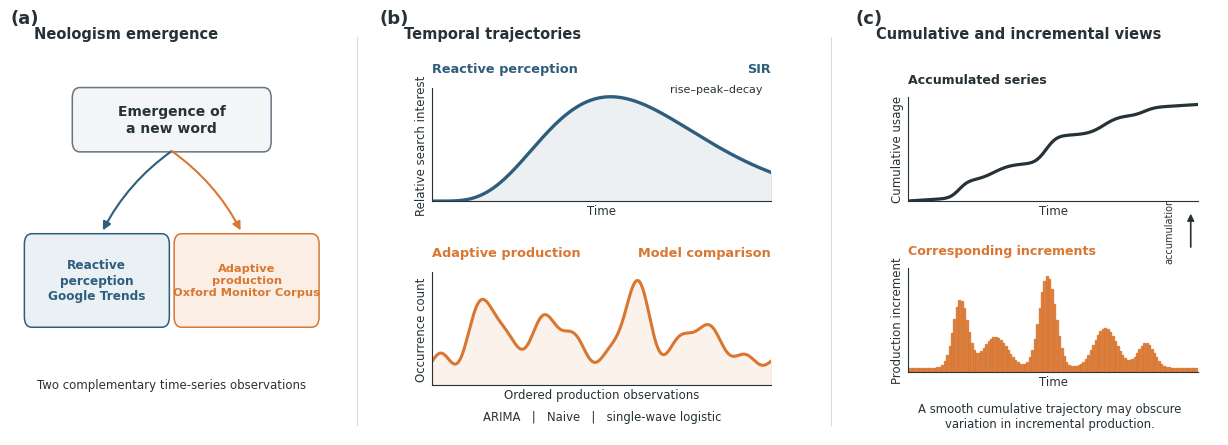

This figure's Python source:
#!/usr/bin/env python3
"""
Figure 1 layout prototype for the neologism manuscript.

IMPORTANT
---------
This script creates a deterministic schematic from basic vector elements.
For submission to a journal that prohibits AI-created graphics, treat the
output as an internal layout prototype and reconstruct the final figure in
PowerPoint, Illustrator, Inkscape, or another non-generative drawing tool.

The script writes:
    figure1_layout_prototype.png
    figure1_layout_prototype.pdf
    figure1_layout_prototype.svg

Compatible with Python 3.7+, NumPy, and Matplotlib.
"""

import numpy as np
import matplotlib.pyplot as plt
from matplotlib.patches import FancyBboxPatch, FancyArrowPatch


# ---------------------------------------------------------------------------
# Global style
# ---------------------------------------------------------------------------
BLUE = "#2F5D7C"
ORANGE = "#D97732"
DARK = "#263238"
MID_GREY = "#6B7280"
LIGHT_GREY = "#D7DCE0"
PALE_BLUE = "#EAF1F5"
PALE_ORANGE = "#FAEEE5"
PALE_GREY = "#F4F5F6"


def set_style():
    """Apply a clean journal-style appearance."""
    plt.rcParams.update({
        "font.family": "sans-serif",
        "font.sans-serif": ["Arial", "Helvetica", "DejaVu Sans"],
        "font.size": 9,
        "axes.titlesize": 10,
        "axes.labelsize": 8.5,
        "xtick.labelsize": 7.5,
        "ytick.labelsize": 7.5,
        "axes.linewidth": 0.8,
        "pdf.fonttype": 42,
        "ps.fonttype": 42,
        "svg.fonttype": "none",
        "savefig.facecolor": "white",
    })


def rounded_box(ax, xy, width, height, text, facecolor, edgecolor,
                fontsize=9, fontweight="normal", textcolor=DARK,
                radius=0.025, linewidth=1.1):
    """Draw a rounded text box in axes coordinates."""
    x, y = xy
    box = FancyBboxPatch(
        (x, y), width, height,
        boxstyle="round,pad=0.012,rounding_size={}".format(radius),
        transform=ax.transAxes,
        facecolor=facecolor,
        edgecolor=edgecolor,
        linewidth=linewidth,
        clip_on=False,
    )
    ax.add_patch(box)
    ax.text(
        x + width / 2.0,
        y + height / 2.0,
        text,
        transform=ax.transAxes,
        ha="center",
        va="center",
        fontsize=fontsize,
        fontweight=fontweight,
        color=textcolor,
        linespacing=1.25,
    )
    return box


def arrow(ax, start, end, color=DARK, linewidth=1.5,
          mutation_scale=12, connectionstyle="arc3,rad=0.0"):
    """Draw an arrow in axes coordinates."""
    arr = FancyArrowPatch(
        start,
        end,
        transform=ax.transAxes,
        arrowstyle="-|>",
        mutation_scale=mutation_scale,
        linewidth=linewidth,
        color=color,
        connectionstyle=connectionstyle,
        shrinkA=0,
        shrinkB=0,
        clip_on=False,
    )
    ax.add_patch(arr)
    return arr


def clean_small_axis(ax, xlabel=None, ylabel=None):
    """Format a compact schematic axis."""
    ax.spines["top"].set_visible(False)
    ax.spines["right"].set_visible(False)
    ax.spines["left"].set_color(DARK)
    ax.spines["bottom"].set_color(DARK)
    ax.tick_params(axis="both", which="both", length=0, labelbottom=False,
                   labelleft=False)
    ax.set_xlim(0, 1)
    ax.set_ylim(0, 1.08)
    if xlabel:
        ax.set_xlabel(xlabel, color=DARK, labelpad=2)
    if ylabel:
        ax.set_ylabel(ylabel, color=DARK, labelpad=3)


def panel_a(ax):
    """Panel A: emergence and two complementary observations."""
    ax.set_axis_off()
    ax.text(-0.04, 1.02, "(a)", transform=ax.transAxes, fontsize=13,
            fontweight="bold", color=DARK, va="top")
    ax.text(0.04, 0.98, "Neologism emergence", transform=ax.transAxes,
            fontsize=10.5, fontweight="bold", color=DARK, va="top")

    rounded_box(
        ax, (0.18, 0.69), 0.64, 0.13,
        "Emergence of\na new word",
        facecolor=PALE_GREY, edgecolor=MID_GREY,
        fontsize=10, fontweight="bold"
    )

    # Split the emerging word into two complementary observational paths.
    arrow(ax, (0.50, 0.68), (0.27, 0.49), color=BLUE,
          connectionstyle="arc3,rad=0.12")
    arrow(ax, (0.50, 0.68), (0.73, 0.49), color=ORANGE,
          connectionstyle="arc3,rad=-0.12")

    rounded_box(
        ax, (0.02, 0.27), 0.46, 0.20,
        "Reactive\nperception\nGoogle Trends",
        facecolor=PALE_BLUE, edgecolor=BLUE,
        fontsize=8.7, fontweight="bold", textcolor=BLUE
    )
    rounded_box(
        ax, (0.52, 0.27), 0.46, 0.20,
        "Adaptive\nproduction\nOxford Monitor Corpus",
        facecolor=PALE_ORANGE, edgecolor=ORANGE,
        fontsize=8.2, fontweight="bold", textcolor=ORANGE
    )

    ax.text(
        0.50, 0.12,
        "Two complementary time-series observations",
        transform=ax.transAxes, ha="center", va="center",
        fontsize=8.5, color=DARK
    )


def panel_b(ax):
    """Panel B: schematic temporal patterns and models."""
    ax.set_axis_off()
    ax.text(-0.03, 1.02, "(b)", transform=ax.transAxes, fontsize=13,
            fontweight="bold", color=DARK, va="top")
    ax.text(0.03, 0.98, "Temporal trajectories", transform=ax.transAxes,
            fontsize=10.5, fontweight="bold", color=DARK, va="top")

    top = ax.inset_axes([0.10, 0.56, 0.84, 0.27])
    bottom = ax.inset_axes([0.10, 0.12, 0.84, 0.27])

    # A normalized rise-peak-decay curve used only as a schematic SIR pattern.
    t = np.linspace(0, 1, 500)
    sir_curve = (t ** 5.0) * np.exp(-9.5 * t)
    sir_curve = sir_curve / sir_curve.max()
    top.plot(t, sir_curve, color=BLUE, linewidth=2.4)
    top.fill_between(t, 0, sir_curve, color=BLUE, alpha=0.09)
    clean_small_axis(top, xlabel="Time", ylabel="Relative search interest")
    top.text(0.00, 1.12, "Reactive perception", transform=top.transAxes,
             color=BLUE, fontweight="bold", fontsize=9.3, va="bottom")
    top.text(1.00, 1.12, "SIR", transform=top.transAxes,
             color=BLUE, fontweight="bold", fontsize=9.3,
             ha="right", va="bottom")
    top.text(0.7, 0.97, "rise–peak–decay", transform=top.transAxes,
             color=DARK, fontsize=8)

    # Multi-pulse schematic for heterogeneous production dynamics.
    prod_curve = (
        0.18
        + 0.48 * np.exp(-((t - 0.16) / 0.055) ** 2)
        + 0.32 * np.exp(-((t - 0.35) / 0.085) ** 2)
        + 0.60 * np.exp(-((t - 0.60) / 0.050) ** 2)
        + 0.27 * np.exp(-((t - 0.79) / 0.080) ** 2)
        + 0.06 * np.sin(20 * np.pi * t) * np.exp(-0.6 * t)
    )
    prod_curve = np.clip(prod_curve, 0, None)
    prod_curve = prod_curve / prod_curve.max()
    bottom.plot(t, prod_curve, color=ORANGE, linewidth=2.2)
    bottom.fill_between(t, 0, prod_curve, color=ORANGE, alpha=0.09)
    clean_small_axis(bottom, xlabel="Ordered production observations",
                     ylabel="Occurrence count")
    bottom.text(0.00, 1.12, "Adaptive production",
                transform=bottom.transAxes, color=ORANGE,
                fontweight="bold", fontsize=9.3, va="bottom")
    bottom.text(1.00, 1.12, "Model comparison",
                transform=bottom.transAxes, color=ORANGE,
                fontweight="bold", fontsize=9.3,
                ha="right", va="bottom")

    ax.text(
        0.52, 0.045,
        "ARIMA   |   Naive   |   single-wave logistic",
        transform=ax.transAxes, ha="center", va="center",
        fontsize=8.4, color=DARK
    )


def panel_c(ax):
    """Panel C: cumulative versus incremental representations."""
    ax.set_axis_off()
    ax.text(-0.03, 1.02, "(c)", transform=ax.transAxes, fontsize=13,
            fontweight="bold", color=DARK, va="top")
    ax.text(0.03, 0.98, "Cumulative and incremental views",
            transform=ax.transAxes, fontsize=10.5,
            fontweight="bold", color=DARK, va="top")

    top = ax.inset_axes([0.12, 0.56, 0.82, 0.25])
    bottom = ax.inset_axes([0.12, 0.15, 0.82, 0.25])

    t = np.linspace(0, 1, 120)
    increments = (
        0.015
        + 0.22 * np.exp(-((t - 0.18) / 0.035) ** 2)
        + 0.10 * np.exp(-((t - 0.30) / 0.060) ** 2)
        + 0.30 * np.exp(-((t - 0.48) / 0.040) ** 2)
        + 0.13 * np.exp(-((t - 0.68) / 0.055) ** 2)
        + 0.08 * np.exp(-((t - 0.82) / 0.040) ** 2)
    )
    cumulative = np.cumsum(increments)
    cumulative = cumulative / cumulative.max()
    increments_scaled = increments / increments.max()

    top.plot(t, cumulative, color=DARK, linewidth=2.3)
    clean_small_axis(top, xlabel="Time", ylabel="Cumulative usage")
    top.text(0.00, 1.10, "Accumulated series", transform=top.transAxes,
             fontsize=9.1, fontweight="bold", color=DARK, va="bottom")

    width = 0.007
    bottom.bar(t, increments_scaled, width=width, color=ORANGE,
               edgecolor=ORANGE, alpha=0.88)
    clean_small_axis(bottom, xlabel="Time", ylabel="Production increment")
    bottom.text(0.00, 1.10, "Corresponding increments",
                transform=bottom.transAxes, fontsize=9.1,
                fontweight="bold", color=ORANGE, va="bottom")

    arrow(ax, (0.92, 0.45), (0.92, 0.53), color=DARK,
          linewidth=1.2, mutation_scale=10)
    ax.text(0.86, 0.49, "accumulation", transform=ax.transAxes,
            rotation=90, ha="center", va="center", fontsize=7,
            color=DARK)

    ax.text(
        0.52, 0.045,
        "A smooth cumulative trajectory may obscure\nvariation in incremental production.",
        transform=ax.transAxes, ha="center", va="center",
        fontsize=8.4, color=DARK, linespacing=1.25
    )


def build_figure():
    """Construct and return the complete three-panel figure."""
    set_style()
    fig = plt.figure(figsize=(12.6, 4.8), facecolor="white")
    gs = fig.add_gridspec(
        1, 3,
        width_ratios=[0.95, 1.28, 1.12],
        left=0.035, right=0.985, bottom=0.08, top=0.95,
        wspace=0.20,
    )

    ax_a = fig.add_subplot(gs[0, 0])
    ax_b = fig.add_subplot(gs[0, 1])
    ax_c = fig.add_subplot(gs[0, 2])

    panel_a(ax_a)
    panel_b(ax_b)
    panel_c(ax_c)

    # Light separators make the panel structure clear without boxes.
    pos_a = ax_a.get_position()
    pos_b = ax_b.get_position()
    x_sep_1 = (pos_a.x1 + pos_b.x0) / 2.0
    pos_c = ax_c.get_position()
    x_sep_2 = (pos_b.x1 + pos_c.x0) / 2.0
    for x_sep in (x_sep_1, x_sep_2):
        fig.add_artist(plt.Line2D(
            [x_sep, x_sep], [0.10, 0.91],
            transform=fig.transFigure,
            color=LIGHT_GREY, linewidth=0.8
        ))

    return fig


def main():
    fig = build_figure()
    base = "figure1_layout_prototype"
    fig.savefig(base + ".png", dpi=600, bbox_inches="tight",
                pad_inches=0.04)
    fig.savefig(base + ".pdf", bbox_inches="tight", pad_inches=0.04)
    fig.savefig(base + ".svg", bbox_inches="tight", pad_inches=0.04)
    plt.close(fig)
    print("Saved:")
    print("  " + base + ".png")
    print("  " + base + ".pdf")
    print("  " + base + ".svg")


if __name__ == "__main__":
    main()
